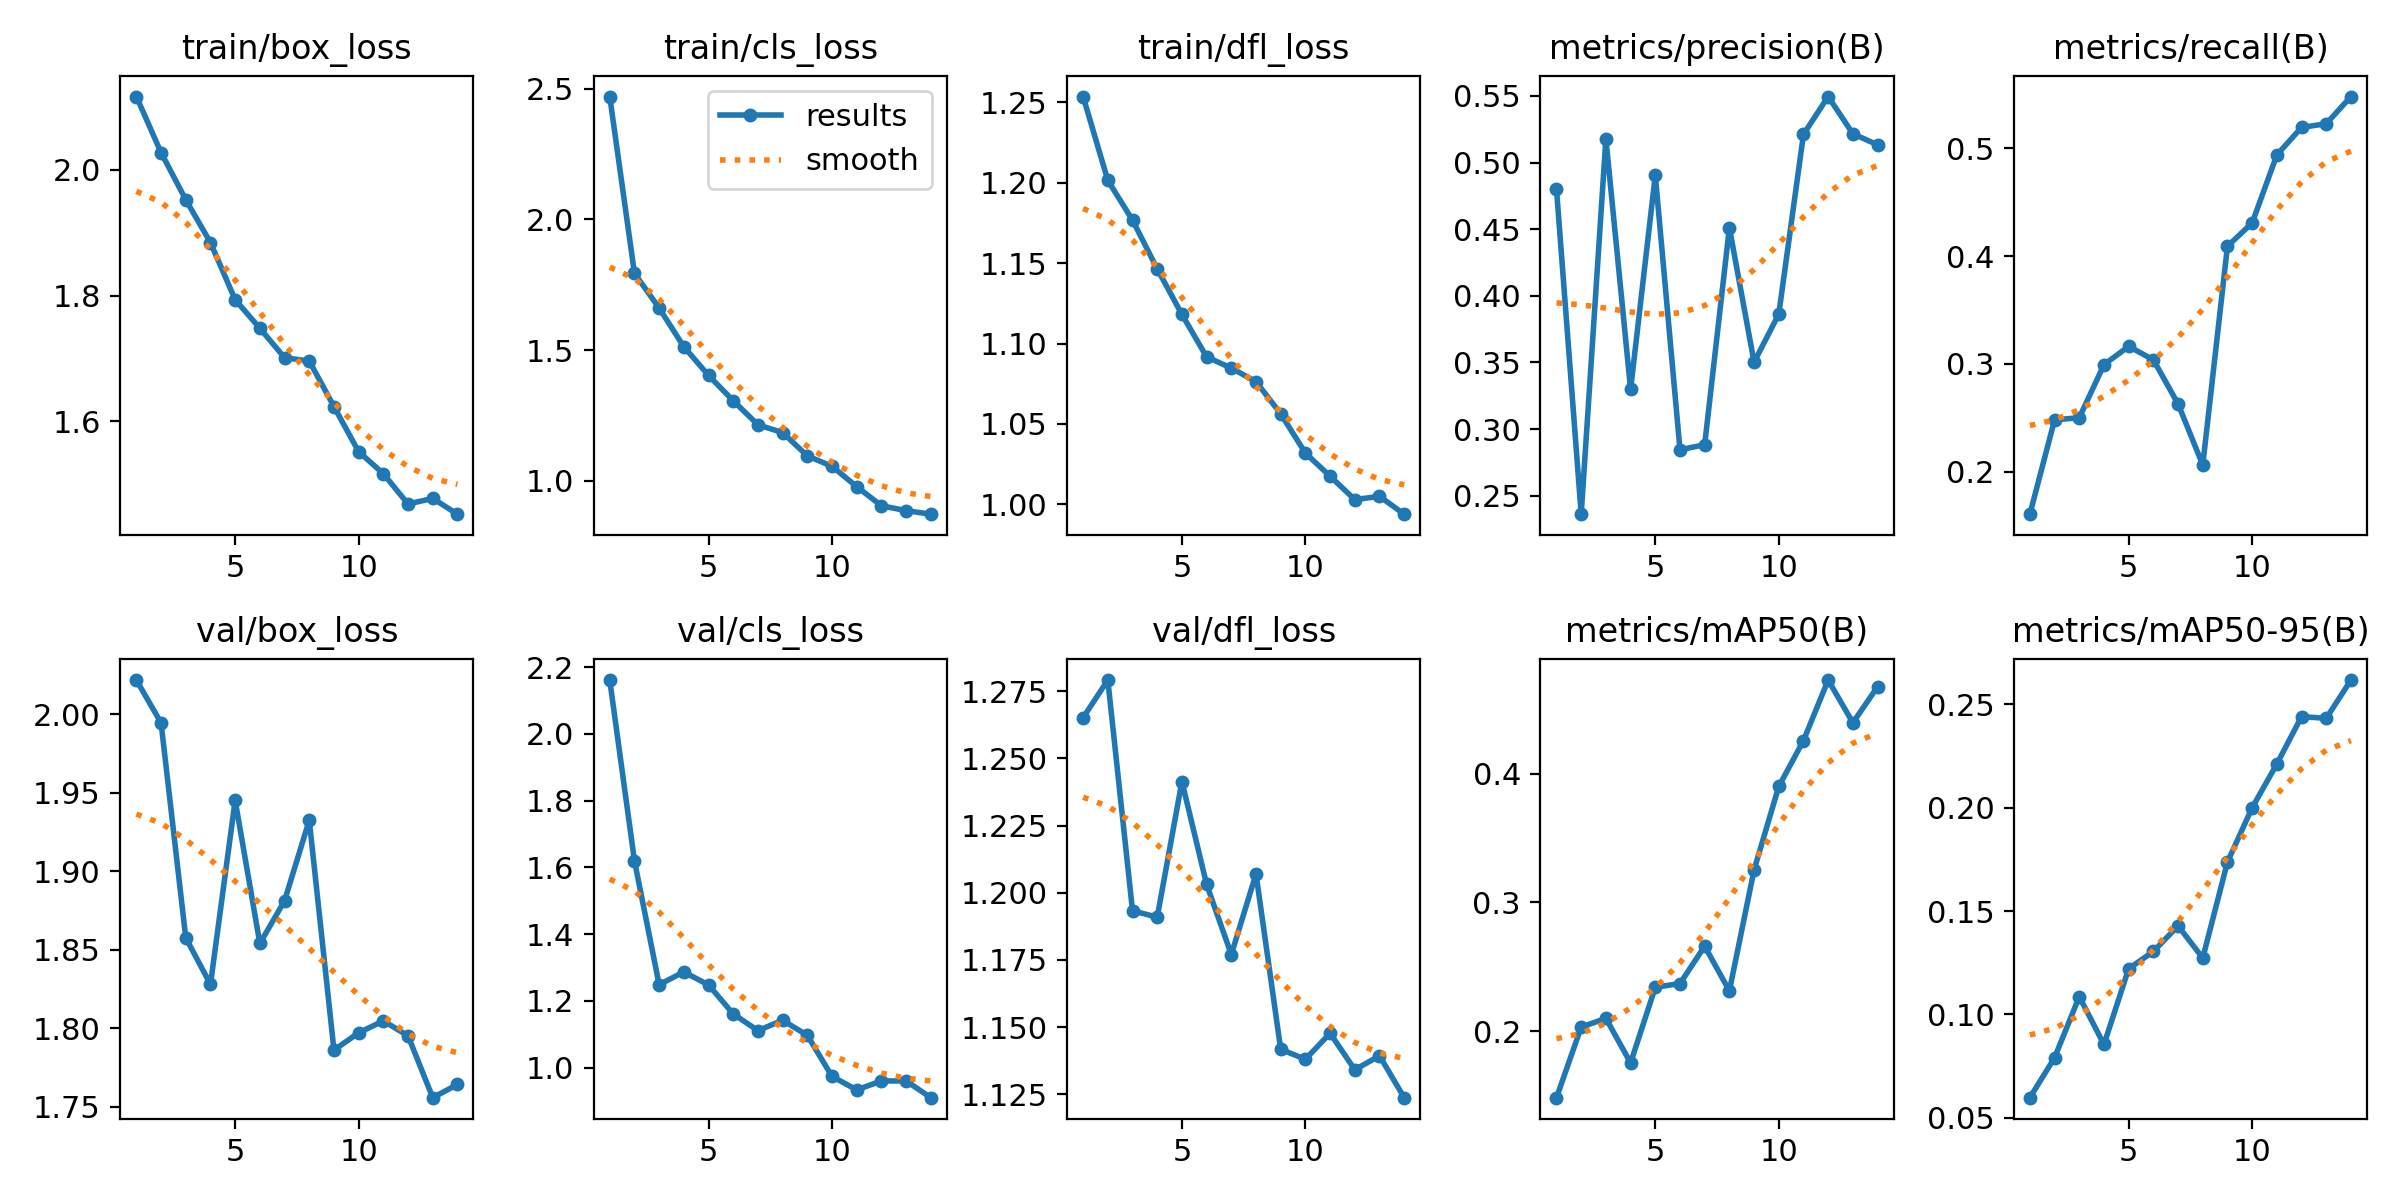

The data file committed next to this chart (first rows):
epoch, train/box_loss, train/cls_loss, train/dfl_loss, metrics/precision(B), metrics/recall(B), metrics/mAP50(B), metrics/mAP50-95(B), val/box_loss, val/cls_loss, val/dfl_loss, lr/pg0, lr/pg1, lr/pg2
1, 2.117, 2.47, 1.254, 0.48, 0.1607, 0.1485, 0.05975, 2.022, 2.162, 1.265, 0.0003021, 0.0003021, 0.0003021
2, 2.028, 1.794, 1.201, 0.2361, 0.2481, 0.2032, 0.07906, 1.994, 1.62, 1.279, 0.000559, 0.000559, 0.000559
3, 1.953, 1.661, 1.177, 0.5178, 0.2501, 0.21, 0.1086, 1.857, 1.249, 1.193, 0.0007796, 0.0007796, 0.0007796
4, 1.884, 1.513, 1.146, 0.3297, 0.2993, 0.1754, 0.08548, 1.828, 1.287, 1.191, 0.000729, 0.000729, 0.000729
5, 1.793, 1.403, 1.118, 0.4905, 0.3163, 0.2341, 0.1221, 1.945, 1.248, 1.241, 0.000669, 0.000669, 0.000669
6, 1.748, 1.306, 1.092, 0.2844, 0.3039, 0.237, 0.1305, 1.854, 1.161, 1.203, 0.000609, 0.000609, 0.000609
7, 1.701, 1.214, 1.085, 0.2883, 0.263, 0.2661, 0.1429, 1.881, 1.111, 1.177, 0.0004937, 0.0004937, 0.0004937
8, 1.696, 1.185, 1.076, 0.4511, 0.2063, 0.2314, 0.1273, 1.932, 1.142, 1.207, 0.0004244, 0.0004244, 0.0004244
9, 1.623, 1.096, 1.056, 0.3502, 0.4092, 0.3253, 0.1737, 1.786, 1.097, 1.142, 0.0003552, 0.0003552, 0.0003552
10, 1.551, 1.056, 1.032, 0.3863, 0.4307, 0.39, 0.2, 1.797, 0.9739, 1.138, 0.000286, 0.000286, 0.000286
11, 1.516, 0.9779, 1.018, 0.5212, 0.4938, 0.4257, 0.2212, 1.805, 0.9337, 1.148, 0.0002662, 0.0002662, 0.0002662
12, 1.468, 0.9049, 1.003, 0.5495, 0.5193, 0.4726, 0.2441, 1.795, 0.9605, 1.134, 0.0002019, 0.0002019, 0.0002019
13, 1.477, 0.886, 1.005, 0.5216, 0.5227, 0.4395, 0.2433, 1.756, 0.9604, 1.139, 0.0001377, 0.0001377, 0.0001377
14, 1.452, 0.8726, 0.9939, 0.5133, 0.5479, 0.4674, 0.2618, 1.764, 0.9103, 1.124, 7.3369e-05, 7.3369e-05, 7.3369e-05
